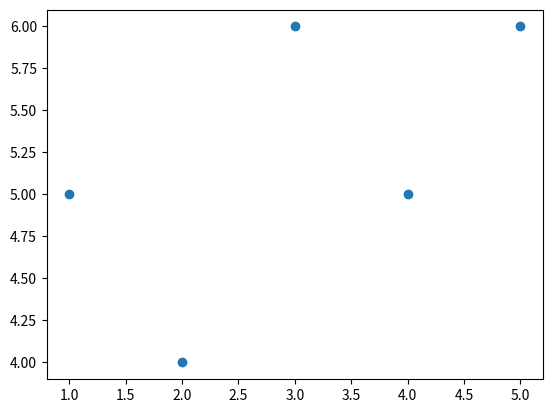

Here is the Python script that generated this plot:
from statistics import mean
import numpy as np
import matplotlib.pyplot as plt

xs = np.array([1, 2, 3, 4, 5], dtype=np.float64)
ys = np.array([5, 4, 6, 5, 6], dtype=np.float64)

plt.scatter(xs, ys)
plt.show()


def best_fit_slope(xs, ys):
    m = (((mean(xs) * mean(ys)) - mean(xs * ys)) /
         ((mean(xs) ** 2) - mean(xs ** 2)))
    return m


m = best_fit_slope(xs, ys)

print(m)
